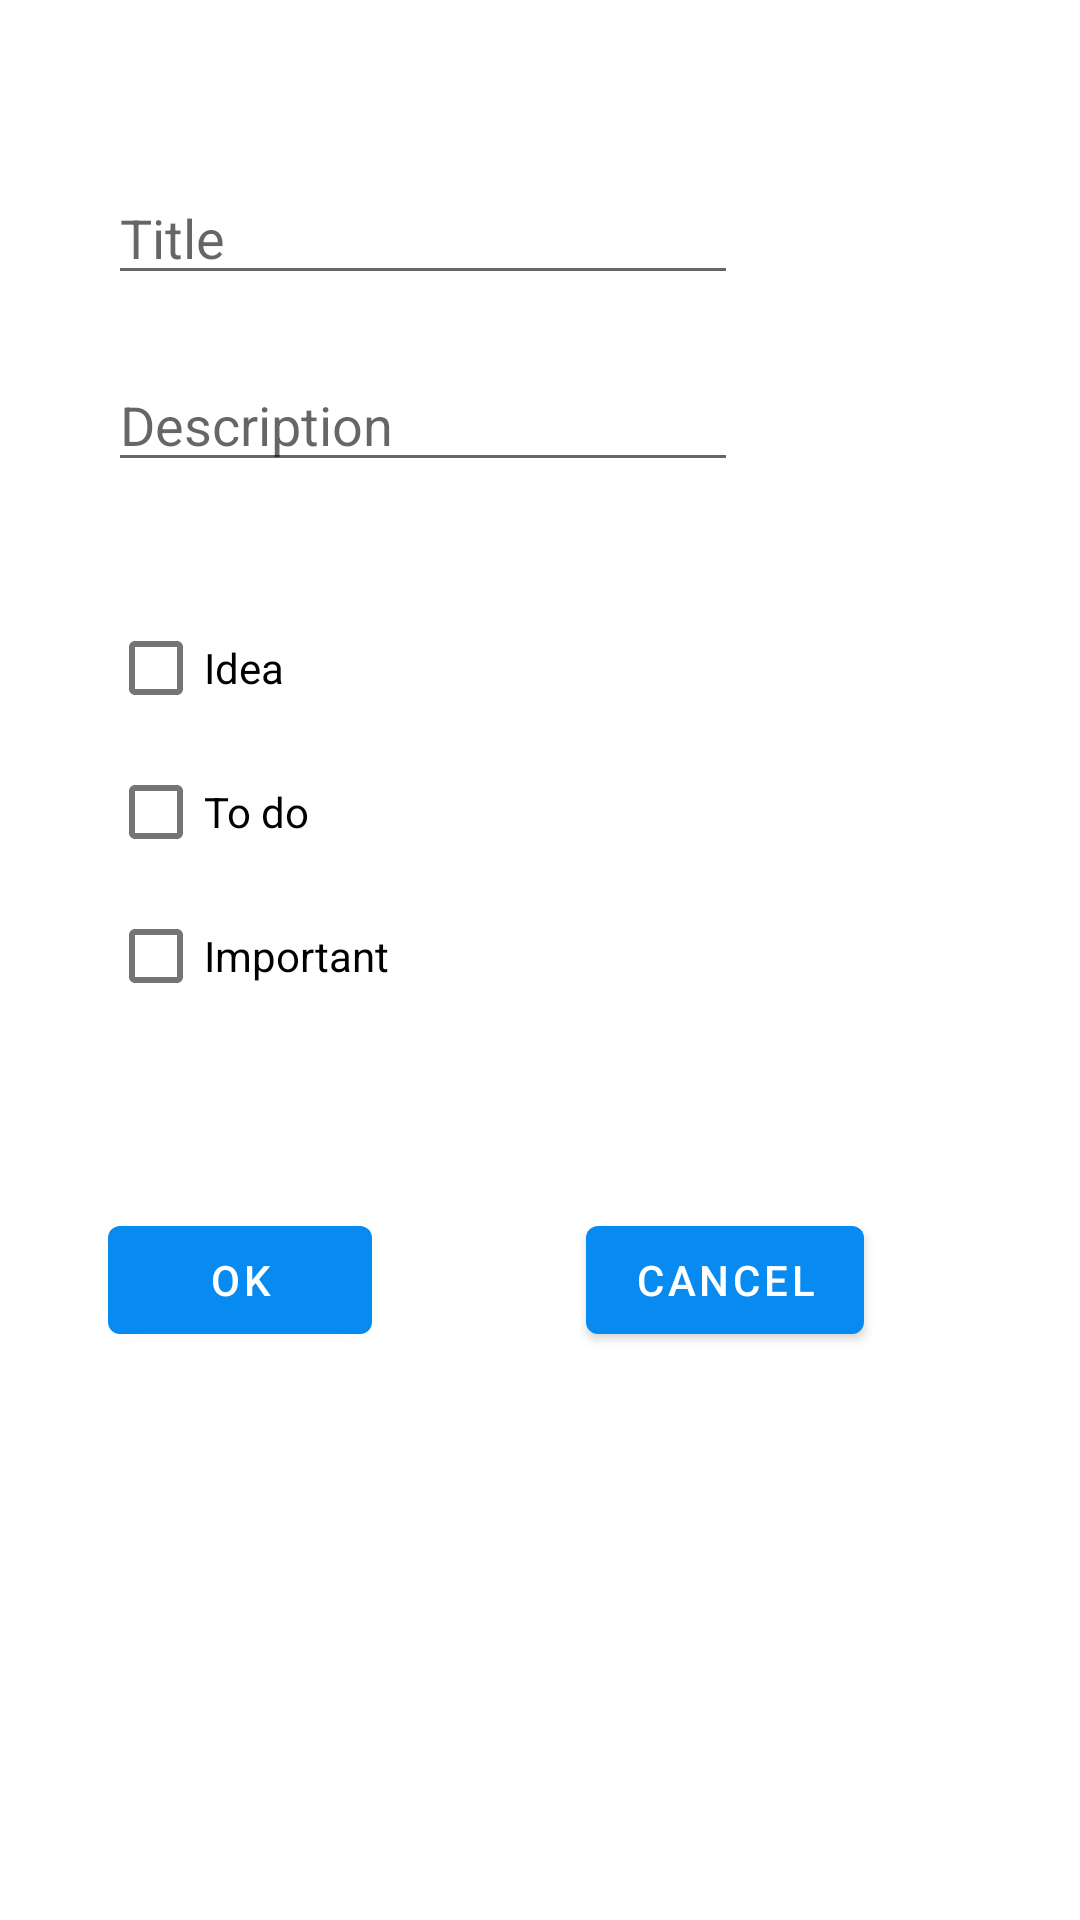

The Android layout XML behind this screen, and the referenced resources:
<!-- AndroidManifest.xml: application theme Theme.NoteToEzgiOzkan -->
<!-- res/layout/dialog_new_note.xml -->
<?xml version="1.0" encoding="utf-8"?>

<androidx.constraintlayout.widget.ConstraintLayout xmlns:android="http://schemas.android.com/apk/res/android"
    xmlns:app="http://schemas.android.com/apk/res-auto"
    xmlns:tools="http://schemas.android.com/tools"
    android:layout_width="match_parent"
    android:layout_height="match_parent"
    >

    <EditText
        android:id="@+id/editTitle"
        android:layout_width="wrap_content"
        android:layout_height="wrap_content"
        android:layout_marginStart="36dp"
        android:layout_marginLeft="36dp"
        android:layout_marginTop="57dp"
        android:ems="10"
        android:inputType="text"
        android:hint="@string/title_hint"
        app:layout_constraintStart_toStartOf="parent"
        app:layout_constraintTop_toTopOf="parent" />

    <EditText
        android:id="@+id/editDescription"
        android:layout_width="wrap_content"
        android:layout_height="wrap_content"
        android:layout_marginTop="21dp"
        android:ems="10"
        android:inputType="textMultiLine"
        android:hint="@string/description_hint"
        app:layout_constraintStart_toStartOf="@+id/editTitle"
        app:layout_constraintTop_toBottomOf="@+id/editTitle" />

    <CheckBox
        android:id="@+id/checkBoxIdea"
        android:layout_width="wrap_content"
        android:layout_height="wrap_content"
        android:layout_marginStart="36dp"
        android:layout_marginLeft="36dp"
        android:layout_marginTop="38dp"
        android:text="@string/idea_text"
        app:layout_constraintStart_toStartOf="parent"
        app:layout_constraintTop_toBottomOf="@+id/editDescription" />

    <CheckBox
        android:id="@+id/checkBoxTodo"
        android:layout_width="wrap_content"
        android:layout_height="wrap_content"
        android:text="@string/todo_text"
        app:layout_constraintStart_toStartOf="@+id/checkBoxIdea"
        app:layout_constraintTop_toBottomOf="@+id/checkBoxIdea" />

    <CheckBox
        android:id="@+id/checkBoxImportant"
        android:layout_width="wrap_content"
        android:layout_height="wrap_content"
        android:text="@string/important_text"
        app:layout_constraintStart_toStartOf="@+id/checkBoxTodo"
        app:layout_constraintTop_toBottomOf="@+id/checkBoxTodo" />

    <Button
        android:id="@+id/btnOK"
        android:layout_width="wrap_content"
        android:layout_height="wrap_content"
        android:layout_marginStart="36dp"
        android:layout_marginLeft="36dp"
        android:layout_marginTop="60dp"
        android:text="@string/ok_button"
        app:layout_constraintStart_toStartOf="parent"
        app:layout_constraintTop_toBottomOf="@+id/checkBoxImportant" />

    <Button
        android:id="@+id/btnCancel"
        android:layout_width="wrap_content"
        android:layout_height="wrap_content"
        android:layout_marginEnd="72dp"
        android:layout_marginRight="72dp"
        android:text="@string/cancel_button"
        app:layout_constraintBaseline_toBaselineOf="@+id/btnOK"
        app:layout_constraintEnd_toEndOf="parent" />
</androidx.constraintlayout.widget.ConstraintLayout>
<!-- resources referenced by this layout -->
<resources>
  <string name="cancel_button">Cancel</string>
  <string name="description_hint">Description</string>
  <string name="idea_text">Idea</string>
  <string name="important_text">Important</string>
  <string name="ok_button">OK</string>
  <string name="title_hint">Title</string>
  <string name="todo_text">To do</string>
  <style name="Theme.NoteToEzgiOzkan" parent="Theme.MaterialComponents.DayNight.DarkActionBar">
          
          <item name="colorPrimary">@color/purple_500</item>
          <item name="colorPrimaryVariant">@color/purple_700</item>
          <item name="colorOnPrimary">@color/white</item>
          
          <item name="colorSecondary">@color/teal_200</item>
          <item name="colorSecondaryVariant">@color/teal_700</item>
          <item name="colorOnSecondary">@color/black</item>
          
          <item name="android:statusBarColor" tools:targetApi="l">?attr/colorPrimaryVariant</item>
          
      </style>
  <color name="purple_500">#088BF1</color>
  <color name="purple_700">#088BF1</color>
  <color name="white">#FFFFFFFF</color>
  <color name="teal_200">#6CACDF</color>
  <color name="teal_700">#70ABDA</color>
  <color name="black">#FF000000</color>
</resources>
